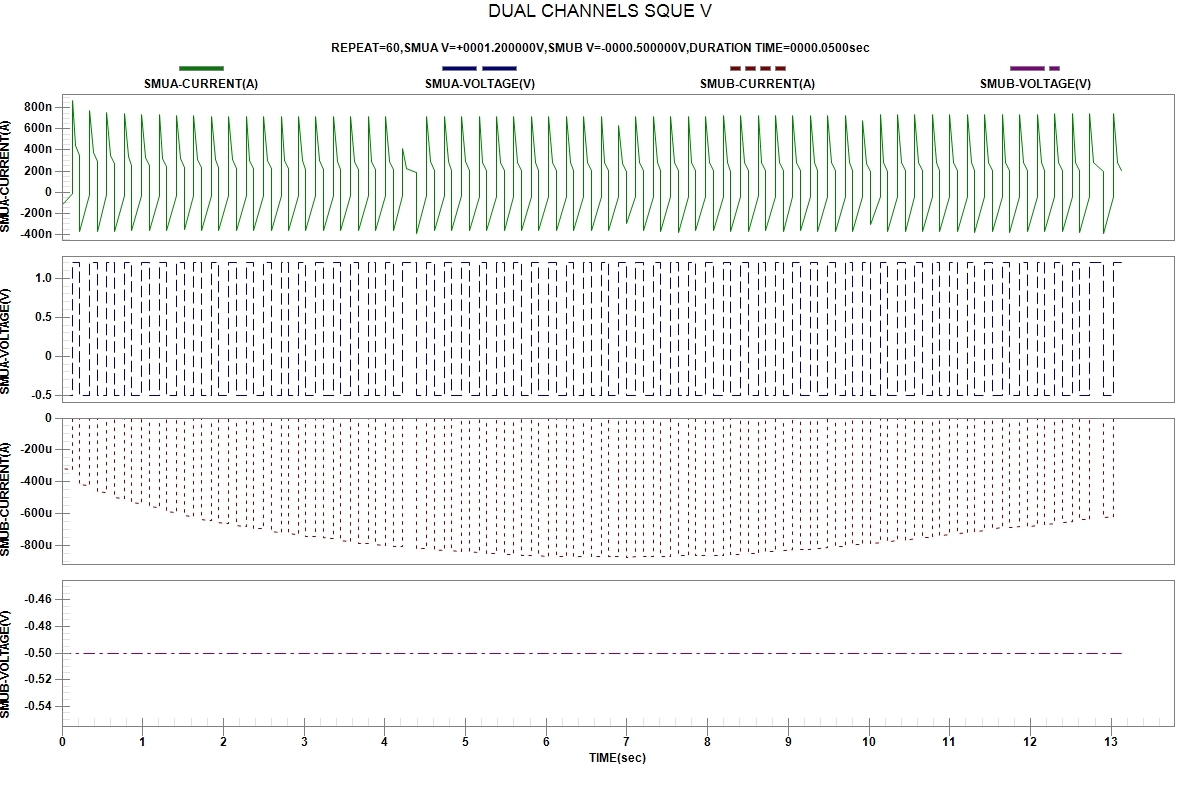

The file beside this chart, header and first rows:
START TIME:2024-04-03 22:36:15
REPEAT, TIME(sec), SMUA-VOLTAGE(V), SMUA-CURRENT(A), SMUB-VOLTAGE(V), SMUB-CURRENT(A)
1, 6.200000e-06, -5.00000e-01, -1.19312e-07, -5.00000e-01, -3.19273e-04
1, 1.246186e-01, -5.00000e-01, -1.29763e-08, -5.00000e-01, -3.23483e-04
1, 1.247086e-01, 1.20000e+00, 8.68070e-07, -5.00000e-01, -3.56933e-07
1, 1.714242e-01, 1.20000e+00, 4.40722e-07, -5.00000e-01, -2.69757e-07
1, 2.179876e-01, 1.20000e+00, 3.46424e-07, -5.00000e-01, -2.22607e-07
2, 2.180319e-01, -5.00000e-01, -3.73938e-07, -5.00000e-01, -4.16134e-04
2, 3.404627e-01, -5.00000e-01, -2.28000e-08, -5.00000e-01, -4.21661e-04
2, 3.404975e-01, 1.20000e+00, 7.77084e-07, -5.00000e-01, -2.85105e-07
2, 3.871767e-01, 1.20000e+00, 3.72054e-07, -5.00000e-01, -2.12075e-07
2, 4.337132e-01, 1.20000e+00, 2.90186e-07, -5.00000e-01, -1.75352e-07
3, 4.337551e-01, -5.00000e-01, -3.69159e-07, -5.00000e-01, -4.61020e-04
3, 5.561766e-01, -5.00000e-01, -2.64866e-08, -5.00000e-01, -4.67444e-04
3, 5.562292e-01, 1.20000e+00, 7.56141e-07, -5.00000e-01, -2.63984e-07
3, 6.028414e-01, 1.20000e+00, 3.49435e-07, -5.00000e-01, -1.92469e-07
3, 6.494347e-01, 1.20000e+00, 2.68445e-07, -5.00000e-01, -1.57377e-07
4, 6.494821e-01, -5.00000e-01, -3.68512e-07, -5.00000e-01, -5.02491e-04
4, 7.717658e-01, -5.00000e-01, -2.79018e-08, -5.00000e-01, -5.08463e-04
4, 7.718108e-01, 1.20000e+00, 7.43638e-07, -5.00000e-01, -2.53264e-07
4, 8.184367e-01, 1.20000e+00, 3.37240e-07, -5.00000e-01, -1.82472e-07
4, 8.651005e-01, 1.20000e+00, 2.56332e-07, -5.00000e-01, -1.47984e-07
5, 8.651387e-01, -5.00000e-01, -3.64355e-07, -5.00000e-01, -5.30426e-04
5, 9.875470e-01, -5.00000e-01, -2.87744e-08, -5.00000e-01, -5.35781e-04
5, 9.875797e-01, 1.20000e+00, 7.36482e-07, -5.00000e-01, -2.45976e-07
5, 1.034309e+00, 1.20000e+00, 3.29075e-07, -5.00000e-01, -1.75592e-07
5, 1.081044e+00, 1.20000e+00, 2.48342e-07, -5.00000e-01, -1.41174e-07
6, 1.081088e+00, -5.00000e-01, -3.63693e-07, -5.00000e-01, -5.58226e-04
6, 1.203463e+00, -5.00000e-01, -3.01699e-08, -5.00000e-01, -5.63015e-04
6, 1.203509e+00, 1.20000e+00, 7.31911e-07, -5.00000e-01, -2.40197e-07
6, 1.250130e+00, 1.20000e+00, 3.22520e-07, -5.00000e-01, -1.70235e-07
6, 1.296773e+00, 1.20000e+00, 2.41945e-07, -5.00000e-01, -1.35755e-07
7, 1.296890e+00, -5.00000e-01, -3.61741e-07, -5.00000e-01, -5.90055e-04
7, 1.419454e+00, -5.00000e-01, -3.07858e-08, -5.00000e-01, -5.94210e-04
7, 1.419509e+00, 1.20000e+00, 7.28243e-07, -5.00000e-01, -2.35903e-07
7, 1.466098e+00, 1.20000e+00, 3.17273e-07, -5.00000e-01, -1.65648e-07
7, 1.512699e+00, 1.20000e+00, 2.37206e-07, -5.00000e-01, -1.31755e-07
8, 1.512739e+00, -5.00000e-01, -3.54319e-07, -5.00000e-01, -6.15964e-04
8, 1.635273e+00, -5.00000e-01, -3.17345e-08, -5.00000e-01, -6.19845e-04
8, 1.635372e+00, 1.20000e+00, 7.23736e-07, -5.00000e-01, -2.32228e-07
8, 1.681972e+00, 1.20000e+00, 3.12940e-07, -5.00000e-01, -1.62006e-07
8, 1.728564e+00, 1.20000e+00, 2.33202e-07, -5.00000e-01, -1.28180e-07
9, 1.728616e+00, -5.00000e-01, -3.64296e-07, -5.00000e-01, -6.38525e-04
9, 1.851022e+00, -5.00000e-01, -3.20091e-08, -5.00000e-01, -6.42890e-04
9, 1.851062e+00, 1.20000e+00, 7.21756e-07, -5.00000e-01, -2.28886e-07
9, 1.897752e+00, 1.20000e+00, 3.08966e-07, -5.00000e-01, -1.59013e-07
9, 1.944446e+00, 1.20000e+00, 2.29620e-07, -5.00000e-01, -1.25017e-07
10, 1.944488e+00, -5.00000e-01, -3.65973e-07, -5.00000e-01, -6.59317e-04
10, 2.066772e+00, -5.00000e-01, -3.23467e-08, -5.00000e-01, -6.63719e-04
10, 2.066812e+00, 1.20000e+00, 7.20854e-07, -5.00000e-01, -2.26465e-07
10, 2.113558e+00, 1.20000e+00, 3.06345e-07, -5.00000e-01, -1.56179e-07
10, 2.160130e+00, 1.20000e+00, 2.26747e-07, -5.00000e-01, -1.22537e-07
11, 2.160171e+00, -5.00000e-01, -3.65528e-07, -5.00000e-01, -6.76571e-04
11, 2.282502e+00, -5.00000e-01, -3.25896e-08, -5.00000e-01, -6.80637e-04
11, 2.282548e+00, 1.20000e+00, 7.18858e-07, -5.00000e-01, -2.23996e-07
11, 2.329199e+00, 1.20000e+00, 3.03421e-07, -5.00000e-01, -1.53795e-07
11, 2.375787e+00, 1.20000e+00, 2.24131e-07, -5.00000e-01, -1.20314e-07
12, 2.375819e+00, -5.00000e-01, -3.66063e-07, -5.00000e-01, -6.93101e-04
12, 2.498225e+00, -5.00000e-01, -3.31639e-08, -5.00000e-01, -6.96550e-04
12, 2.498271e+00, 1.20000e+00, 7.18437e-07, -5.00000e-01, -2.22086e-07
12, 2.544932e+00, 1.20000e+00, 3.01217e-07, -5.00000e-01, -1.51721e-07
... 241 more rows
